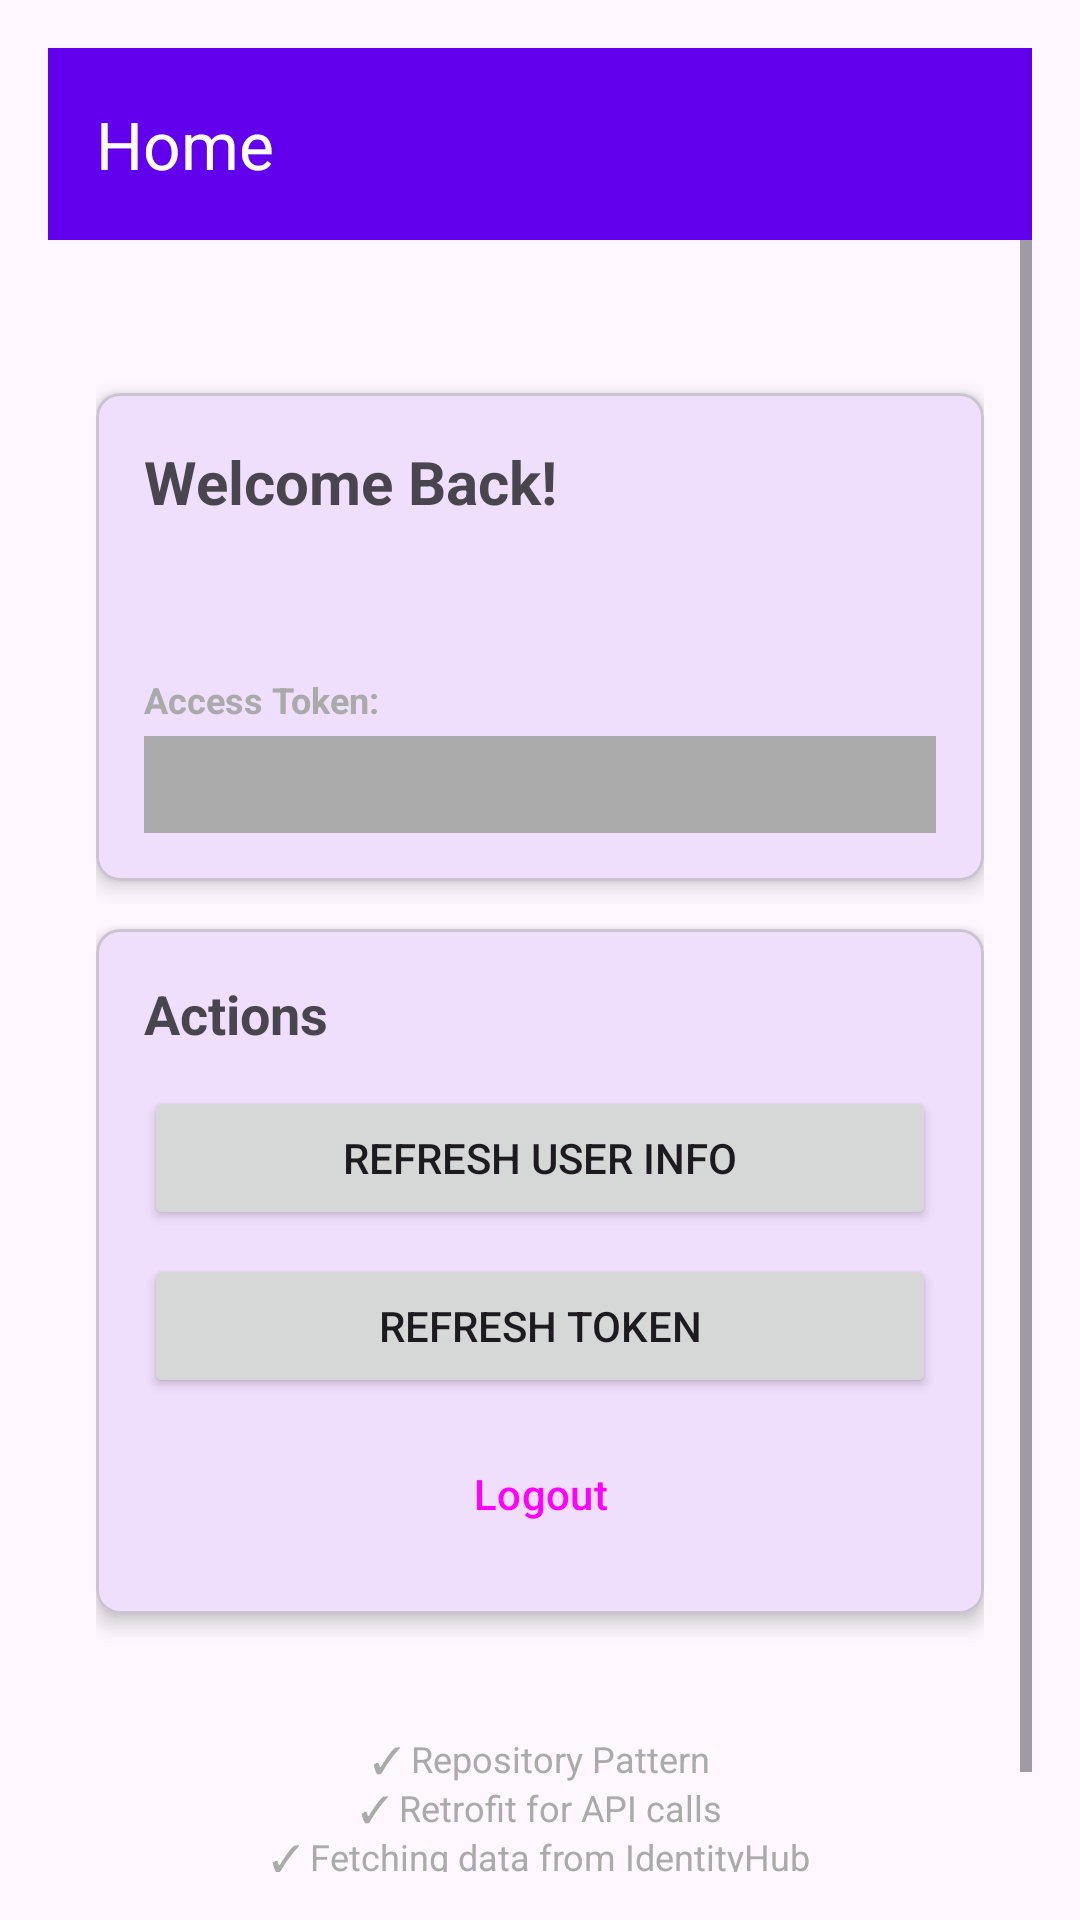

Produce the Android XML layout that renders to this screen, including the resource entries it uses.
<!-- AndroidManifest.xml: application theme Theme.SecureAuthApp -->
<!-- res/layout/activity_home.xml -->
<?xml version="1.0" encoding="utf-8"?>
<androidx.constraintlayout.widget.ConstraintLayout xmlns:android="http://schemas.android.com/apk/res/android"
    xmlns:app="http://schemas.android.com/apk/res-auto"
    android:layout_width="match_parent"
    android:layout_height="match_parent"
    android:padding="16dp">

    <com.google.android.material.appbar.MaterialToolbar
        android:id="@+id/toolbar"
        android:layout_width="0dp"
        android:layout_height="wrap_content"
        android:background="?attr/colorPrimary"
        android:elevation="4dp"
        app:title="@string/home"
        app:titleTextColor="@android:color/white"
        app:layout_constraintEnd_toEndOf="parent"
        app:layout_constraintStart_toStartOf="parent"
        app:layout_constraintTop_toTopOf="parent" />

    <ScrollView
        android:layout_width="0dp"
        android:layout_height="0dp"
        app:layout_constraintBottom_toBottomOf="parent"
        app:layout_constraintEnd_toEndOf="parent"
        app:layout_constraintStart_toStartOf="parent"
        app:layout_constraintTop_toBottomOf="@id/toolbar">

        <LinearLayout
            android:layout_width="match_parent"
            android:layout_height="wrap_content"
            android:orientation="vertical"
            android:padding="16dp">

            <ProgressBar
                android:id="@+id/progressBar"
                android:layout_width="wrap_content"
                android:layout_height="wrap_content"
                android:layout_gravity="center"
                android:visibility="gone" />

            <TextView
                android:id="@+id/tvStatus"
                android:layout_width="match_parent"
                android:layout_height="wrap_content"
                android:text=""
                android:textAlignment="center"
                android:textSize="14sp"
                android:layout_marginBottom="16dp" />

            <com.google.android.material.card.MaterialCardView
                android:layout_width="match_parent"
                android:layout_height="wrap_content"
                android:layout_marginBottom="16dp"
                app:cardElevation="4dp"
                app:cardCornerRadius="8dp">

                <LinearLayout
                    android:layout_width="match_parent"
                    android:layout_height="wrap_content"
                    android:orientation="vertical"
                    android:padding="16dp">

                    <TextView
                        android:id="@+id/tvWelcome"
                        android:layout_width="match_parent"
                        android:layout_height="wrap_content"
                        android:text="@string/welcome_message"
                        android:textSize="20sp"
                        android:textStyle="bold"
                        android:layout_marginBottom="16dp" />

                    <TextView
                        android:id="@+id/tvUserDetails"
                        android:layout_width="match_parent"
                        android:layout_height="wrap_content"
                        android:text=""
                        android:textSize="14sp"
                        android:lineSpacingExtra="4dp"
                        android:layout_marginBottom="16dp" />

                    <TextView
                        android:layout_width="match_parent"
                        android:layout_height="wrap_content"
                        android:text="@string/access_token_label"
                        android:textSize="12sp"
                        android:textStyle="bold"
                        android:textColor="@android:color/darker_gray"
                        android:layout_marginBottom="4dp" />

                    <TextView
                        android:id="@+id/tvTokenPreview"
                        android:layout_width="match_parent"
                        android:layout_height="wrap_content"
                        android:text=""
                        android:textSize="12sp"
                        android:fontFamily="monospace"
                        android:background="@android:color/darker_gray"
                        android:padding="8dp"
                        android:textColor="@android:color/white" />

                </LinearLayout>

            </com.google.android.material.card.MaterialCardView>

            <com.google.android.material.card.MaterialCardView
                android:layout_width="match_parent"
                android:layout_height="wrap_content"
                android:layout_marginBottom="16dp"
                app:cardElevation="4dp"
                app:cardCornerRadius="8dp">

                <LinearLayout
                    android:layout_width="match_parent"
                    android:layout_height="wrap_content"
                    android:orientation="vertical"
                    android:padding="16dp">

                    <TextView
                        android:layout_width="match_parent"
                        android:layout_height="wrap_content"
                        android:text="@string/actions"
                        android:textSize="18sp"
                        android:textStyle="bold"
                        android:layout_marginBottom="12dp" />

                    <Button
                        android:id="@+id/btnRefreshUserInfo"
                        android:layout_width="match_parent"
                        android:layout_height="wrap_content"
                        android:text="@string/refresh_user_info"
                        android:layout_marginBottom="8dp" />

                    <Button
                        android:id="@+id/btnRefreshToken"
                        android:layout_width="match_parent"
                        android:layout_height="wrap_content"
                        android:text="@string/refresh_token"
                        android:layout_marginBottom="8dp" />

                    <Button
                        android:id="@+id/btnLogout"
                        android:layout_width="match_parent"
                        android:layout_height="wrap_content"
                        android:text="@string/logout"
                        style="@style/Widget.Material3.Button.OutlinedButton" />

                </LinearLayout>

            </com.google.android.material.card.MaterialCardView>

            <TextView
                android:layout_width="match_parent"
                android:layout_height="wrap_content"
                android:text="@string/repository_info"
                android:textSize="12sp"
                android:textColor="@android:color/darker_gray"
                android:textAlignment="center"
                android:layout_marginTop="24dp" />

        </LinearLayout>

    </ScrollView>

</androidx.constraintlayout.widget.ConstraintLayout>
<!-- resources referenced by this layout -->
<resources>
  <string name="access_token_label">Access Token:</string>
  <string name="actions">Actions</string>
  <string name="home">Home</string>
  <string name="logout">Logout</string>
  <string name="refresh_token">Refresh Token</string>
  <string name="refresh_user_info">Refresh User Info</string>
  <string name="repository_info">✓ Repository Pattern\n✓ Retrofit for API calls\n✓ Fetching data from IdentityHub\n✓ Clean Architecture</string>
  <string name="welcome_message">Welcome Back!</string>
  <style name="Theme.SecureAuthApp" parent="Theme.Material3.DayNight">
          <item name="colorPrimary">#6200EE</item>
          <item name="colorPrimaryVariant">#3700B3</item>
          <item name="colorOnPrimary">@android:color/white</item>
          <item name="colorSecondary">#03DAC5</item>
          <item name="colorSecondaryVariant">#018786</item>
          <item name="colorOnSecondary">@android:color/black</item>
      </style>
</resources>
